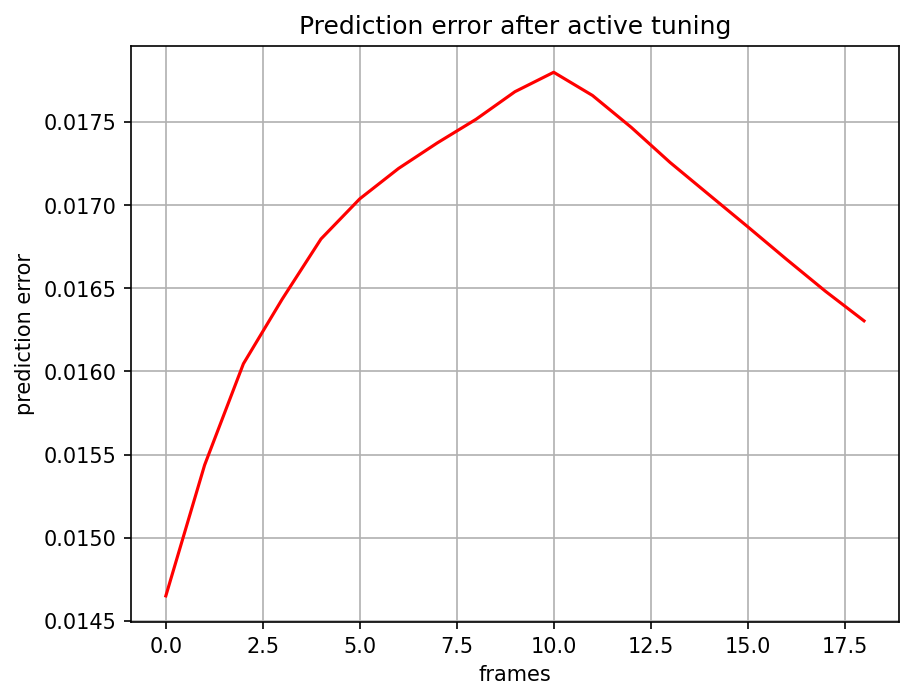

The table this chart was drawn from, first rows:
, 0
0, 0.01465
1, 0.01544
2, 0.01605
3, 0.01643
4, 0.0168
5, 0.01704
6, 0.01722
7, 0.01737
8, 0.01752
9, 0.01768
10, 0.0178
11, 0.01766
12, 0.01747
13, 0.01726
14, 0.01706
15, 0.01687
16, 0.01667
17, 0.01648
18, 0.0163
